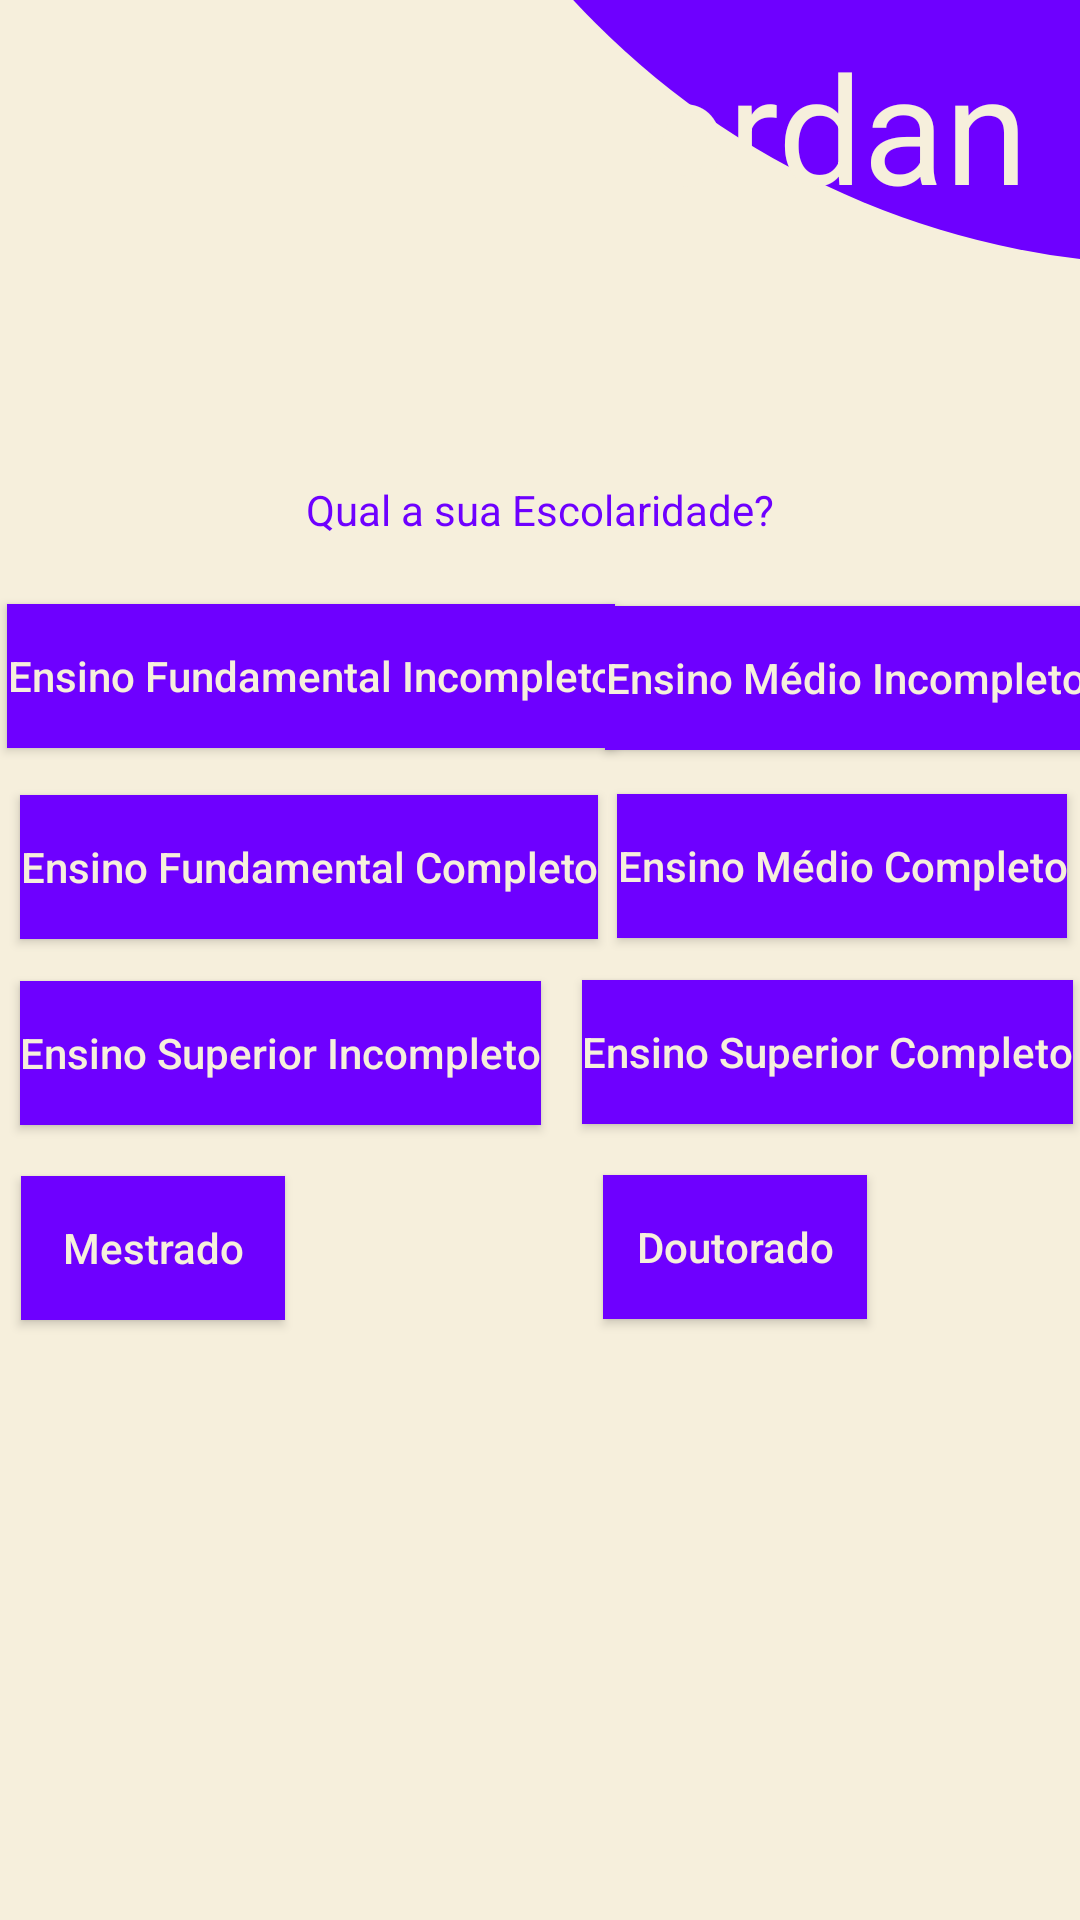

Here is an Android app screen rendered from its layout file. Give the layout XML and the strings, colors and styles it references.
<!-- AndroidManifest.xml: application theme Theme.AppCompat -->
<!-- res/layout/activity_escolaridade.xml -->
<?xml version="1.0" encoding="utf-8"?>
<androidx.constraintlayout.widget.ConstraintLayout xmlns:android="http://schemas.android.com/apk/res/android"
    xmlns:app="http://schemas.android.com/apk/res-auto"
    xmlns:tools="http://schemas.android.com/tools"
    android:layout_width="match_parent"
    android:layout_height="match_parent"
    android:background="@drawable/bege"
    android:orientation="vertical"
    tools:context=".MainActivity"
    tools:ignore="RtlHardcoded">

    <View
        android:id="@+id/circulo"
        android:layout_width="550dp"
        android:layout_height="550dp"
        android:layout_marginStart="118dp"
        android:layout_marginBottom="552dp"
        android:background="@drawable/circulo_roxo"
        app:layout_constraintBottom_toBottomOf="parent"
        app:layout_constraintStart_toStartOf="parent"
        tools:ignore="MissingConstraints,VisualLintBounds" />


    <TextView
        android:id="@+id/conta"
        android:layout_width="wrap_content"
        android:layout_height="wrap_content"
        android:text="Fordan"
        android:textAlignment="center"
        android:textColor="@color/bege"
        android:textSize="50sp"
        app:layout_constraintBottom_toBottomOf="@+id/circulo"
        app:layout_constraintEnd_toEndOf="parent"
        app:layout_constraintHorizontal_bias="0.798"
        app:layout_constraintStart_toStartOf="@+id/circulo"
        app:layout_constraintTop_toTopOf="parent"
        app:layout_constraintVertical_bias="0.414"
        tools:ignore="HardcodedText,MissingConstraints,TextContrastCheck" />

    <TextView
        android:id="@+id/escola"
        android:layout_width="match_parent"
        android:layout_height="wrap_content"
        android:hint="@string/escola"
        android:maxLength="11"
        android:textAlignment="center"
        android:textColor="@color/azul"
        android:textColorHint="@color/azul"
        app:layout_constraintBottom_toBottomOf="parent"
        app:layout_constraintEnd_toEndOf="parent"
        app:layout_constraintHorizontal_bias="1.0"
        app:layout_constraintStart_toStartOf="parent"
        app:layout_constraintTop_toBottomOf="@+id/circulo"
        app:layout_constraintVertical_bias="0.136"
        tools:ignore="Autofill,MissingConstraints,TextFields,VisualLintTextFieldSize,TouchTargetSizeCheck" />

    <ImageButton
        android:id="@+id/speak"
        android:layout_width="50dp"
        android:layout_height="50dp"
        android:layout_marginStart="16dp"
        android:layout_marginTop="224dp"
        android:layout_marginEnd="347dp"
        android:background="@drawable/speak"
        app:layout_constraintBottom_toTopOf="@+id/escola"
        app:layout_constraintEnd_toEndOf="parent"
        app:layout_constraintHorizontal_bias="0.0"
        app:layout_constraintStart_toStartOf="parent"
        app:layout_constraintTop_toTopOf="parent"
        app:layout_constraintVertical_bias="0.829"
        tools:ignore="ContentDescription,SpeakableTextPresentCheck,TouchTargetSizeCheck" />

    <Button
        android:id="@+id/fundaIn"
        android:layout_width="wrap_content"
        android:layout_height="wrap_content"
        android:layout_marginStart="30dp"
        android:layout_marginEnd="275dp"
        android:background="@color/azul"
        android:hint="@string/fundaIn"
        android:textColorHint="@color/bege"
        app:layout_constraintBottom_toBottomOf="parent"
        app:layout_constraintEnd_toEndOf="parent"
        app:layout_constraintHorizontal_bias="0.188"
        app:layout_constraintStart_toStartOf="parent"
        app:layout_constraintTop_toBottomOf="@+id/escola"
        app:layout_constraintVertical_bias="0.053"
        tools:ignore="TextContrastCheck" />

    <Button
        android:id="@+id/supIn"
        android:layout_width="wrap_content"
        android:layout_height="wrap_content"
        android:background="@color/azul"
        android:hint="Ensino Superior Incompleto"
        android:textColorHint="@color/bege"
        app:layout_constraintBottom_toBottomOf="parent"
        app:layout_constraintEnd_toEndOf="parent"
        app:layout_constraintHorizontal_bias="0.036"
        app:layout_constraintStart_toStartOf="parent"
        app:layout_constraintTop_toBottomOf="@+id/fundaCom"
        app:layout_constraintVertical_bias="0.05"
        tools:ignore="HardcodedText,MissingConstraints,TextContrastCheck" />

    <Button
        android:id="@+id/supCom"
        android:layout_width="wrap_content"
        android:layout_height="wrap_content"
        android:background="@color/azul"
        android:hint="@string/supCom"
        android:textColorHint="@color/bege"
        app:layout_constraintBottom_toBottomOf="parent"
        app:layout_constraintEnd_toEndOf="parent"
        app:layout_constraintHorizontal_bias="0.86"
        app:layout_constraintStart_toEndOf="@+id/supIn"
        app:layout_constraintTop_toBottomOf="@+id/medioCom"
        app:layout_constraintVertical_bias="0.05"
        tools:ignore="MissingConstraints,TextContrastCheck" />

    <Button
        android:id="@+id/fundaCom"
        android:layout_width="wrap_content"
        android:layout_height="wrap_content"
        android:background="@color/azul"
        android:hint="@string/fundaCom"
        android:textColorHint="@color/bege"
        app:layout_constraintBottom_toBottomOf="parent"
        app:layout_constraintEnd_toEndOf="parent"
        app:layout_constraintHorizontal_bias="0.04"
        app:layout_constraintStart_toStartOf="parent"
        app:layout_constraintTop_toBottomOf="@+id/fundaIn"
        app:layout_constraintVertical_bias="0.046"
        tools:ignore="MissingConstraints,TextContrastCheck" />

    <Button
        android:id="@+id/medioCom"
        android:layout_width="wrap_content"
        android:layout_height="wrap_content"
        android:background="@color/azul"
        android:hint="@string/medioCom"
        android:textColorHint="@color/bege"
        app:layout_constraintBottom_toBottomOf="parent"
        app:layout_constraintEnd_toEndOf="parent"
        app:layout_constraintHorizontal_bias="0.589"
        app:layout_constraintStart_toEndOf="@+id/fundaCom"
        app:layout_constraintTop_toBottomOf="@+id/medioIn"
        app:layout_constraintVertical_bias="0.043"
        tools:ignore="MissingConstraints,TextContrastCheck,UnknownId" />

    <Button
        android:id="@+id/doutor"
        android:layout_width="wrap_content"
        android:layout_height="wrap_content"
        android:background="@color/azul"
        android:hint="Doutorado"
        android:textColorHint="@color/bege"
        app:layout_constraintBottom_toBottomOf="parent"
        app:layout_constraintEnd_toEndOf="parent"
        app:layout_constraintHorizontal_bias="0.598"
        app:layout_constraintStart_toEndOf="@+id/mestre"
        app:layout_constraintTop_toBottomOf="@+id/supCom"
        app:layout_constraintVertical_bias="0.078"
        tools:ignore="HardcodedText,MissingConstraints,TextContrastCheck,UnknownId" />

    <Button
        android:id="@+id/mestre"
        android:layout_width="wrap_content"
        android:layout_height="wrap_content"
        android:background="@color/azul"
        android:hint="@string/mestrado"
        android:textColorHint="@color/bege"
        app:layout_constraintBottom_toBottomOf="parent"
        app:layout_constraintEnd_toEndOf="parent"
        app:layout_constraintHorizontal_bias="0.026"
        app:layout_constraintStart_toStartOf="parent"
        app:layout_constraintTop_toBottomOf="@+id/supIn"
        app:layout_constraintVertical_bias="0.078"
        tools:ignore="MissingConstraints,UnknownId,TextContrastCheck" />

    <Button
        android:id="@+id/medioIn"
        android:layout_width="wrap_content"
        android:layout_height="wrap_content"
        android:background="@color/azul"
        android:hint="@string/medioIn"
        android:textColorHint="@color/bege"
        app:layout_constraintBottom_toBottomOf="parent"
        app:layout_constraintEnd_toEndOf="parent"
        app:layout_constraintHorizontal_bias="0.684"
        app:layout_constraintStart_toEndOf="@+id/fundaIn"
        app:layout_constraintTop_toBottomOf="@+id/escola"
        app:layout_constraintVertical_bias="0.055"
        tools:ignore="MissingConstraints,TextContrastCheck,UnknownId" />

</androidx.constraintlayout.widget.ConstraintLayout>
<!-- resources referenced by this layout -->
<resources>
  <color name="azul">#6e00ff</color>
  <color name="bege">#f6efdc</color>
  <!-- drawable bege (drawable) -->
  <?xml version="1.0" encoding="utf-8"?>
  <shape xmlns:android="http://schemas.android.com/apk/res/android">
  
      <gradient
          android:endColor="@color/bege"
          android:centerX="@color/bege"
          android:startColor="@color/bege"
          />
  </shape>
  <!-- drawable circulo_roxo (drawable) -->
  <?xml version="1.0" encoding="utf-8"?>
  <shape xmlns:android="http://schemas.android.com/apk/res/android">
      <solid android:color="@color/azul"/>
      <corners android:radius="10000dp"/>
  </shape>
  <!-- drawable speak (drawable) -->
  <vector android:autoMirrored="true" android:height="24dp"
      android:tint="#6E00FF" android:viewportHeight="24"
      android:viewportWidth="24" android:width="24dp" xmlns:android="http://schemas.android.com/apk/res/android">
      <path android:fillColor="@android:color/white" android:pathData="M3,9v6h4l5,5L12,4L7,9L3,9zM16.5,12c0,-1.77 -1.02,-3.29 -2.5,-4.03v8.05c1.48,-0.73 2.5,-2.25 2.5,-4.02zM14,3.23v2.06c2.89,0.86 5,3.54 5,6.71s-2.11,5.85 -5,6.71v2.06c4.01,-0.91 7,-4.49 7,-8.77s-2.99,-7.86 -7,-8.77z"/>
  </vector>
  <string name="escola">Qual a sua Escolaridade?</string>
  <string name="fundaCom">Ensino Fundamental Completo</string>
  <string name="fundaIn">Ensino Fundamental Incompleto</string>
  <string name="medioCom">Ensino Médio Completo</string>
  <string name="medioIn">Ensino Médio Incompleto</string>
  <string name="mestrado">Mestrado</string>
  <string name="supCom">Ensino Superior Completo</string>
</resources>
